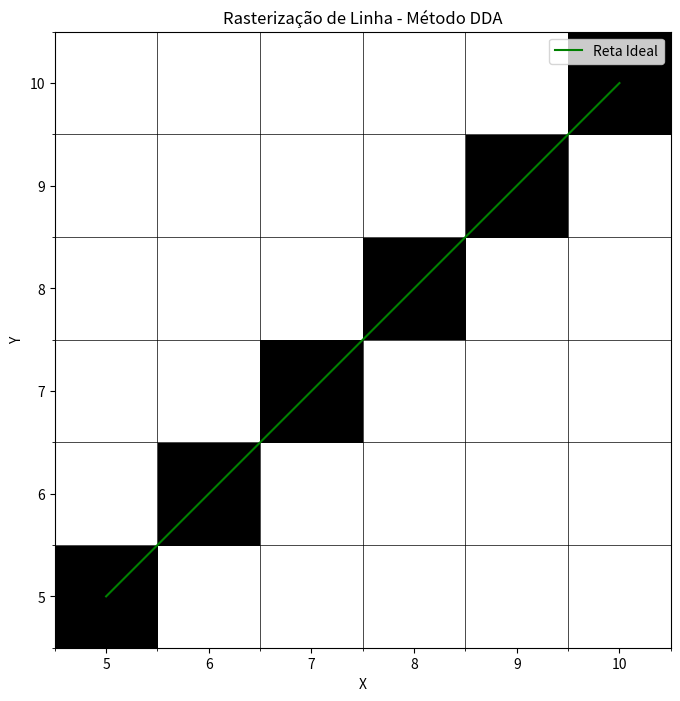

Generate this figure with matplotlib:
import matplotlib.pyplot as plt
import numpy as np

def draw_line_dda(x1, y1, x2, y2):
    # Calcula os deltas
    dx = x2 - x1
    dy = y2 - y1

    # Determina o número de passos
    steps = int(max(abs(dx), abs(dy)))  # O maior delta determina os passos

    # Calcula os incrementos em cada direção
    x_inc = dx / steps
    y_inc = dy / steps

    # Lista para armazenar os pixels
    pixels = []

    # Valores iniciais
    x, y = x1, y1

    # Itera para determinar os pixels
    for _ in range(steps + 1):
        pixels.append((round(x), round(y)))
        x += x_inc
        y += y_inc

    return pixels

def plot_pixels_with_ideal_line(pixels, x1, y1, x2, y2, title="Rasterização de Linha - Método DDA"):
    # Determinar o tamanho da grade
    min_x = min(p[0] for p in pixels)
    min_y = min(p[1] for p in pixels)
    max_x = max(max(x for x, y in pixels), x2) + 1
    max_y = max(max(y for x, y in pixels), y2) + 1

    # Criar a matriz de pixels
    grid = np.zeros((max_y - min_y, max_x - min_x))
    for x, y in pixels:
        grid[y - min_y][x - min_x] = 1  # Ativar o pixel correspondente

    # Plotar os pixels com ajustes no extent
    plt.figure(figsize=(8, 8))
    plt.imshow(grid, cmap="Greys", origin="lower", extent=[min_x - 0.5, max_x - 0.5, min_y - 0.5, max_y - 0.5])

    # Plotar a linha ideal
    x_ideal = np.linspace(x1, x2, 1000)
    y_ideal = y1 + (y2 - y1) * (x_ideal - x1) / (x2 - x1)  # Fórmula da reta
    plt.plot(x_ideal, y_ideal, color="green", label="Reta Ideal")

    # Ajustar o gráfico
    plt.title(title)
    plt.xlabel("X")
    plt.ylabel("Y")
    plt.xticks(np.arange(min_x, max_x, 1))
    plt.yticks(np.arange(min_y, max_y, 1))
    plt.gca().set_xticks(np.arange(min_x - 0.5, max_x, 1), minor=True)
    plt.gca().set_yticks(np.arange(min_y - 0.5, max_y, 1), minor=True)
    plt.grid(which="minor", color="black", linestyle="-", linewidth=0.5)
    plt.gca().set_aspect("equal", adjustable="box")
    plt.legend()
    plt.show()

# Exemplo de uso
x1, y1 = 10, 10
x2, y2 = 5, 5  # Exemplo do slide
pixels_dda = draw_line_dda(x1, y1, x2, y2)
plot_pixels_with_ideal_line(pixels_dda, x1, y1, x2, y2)
